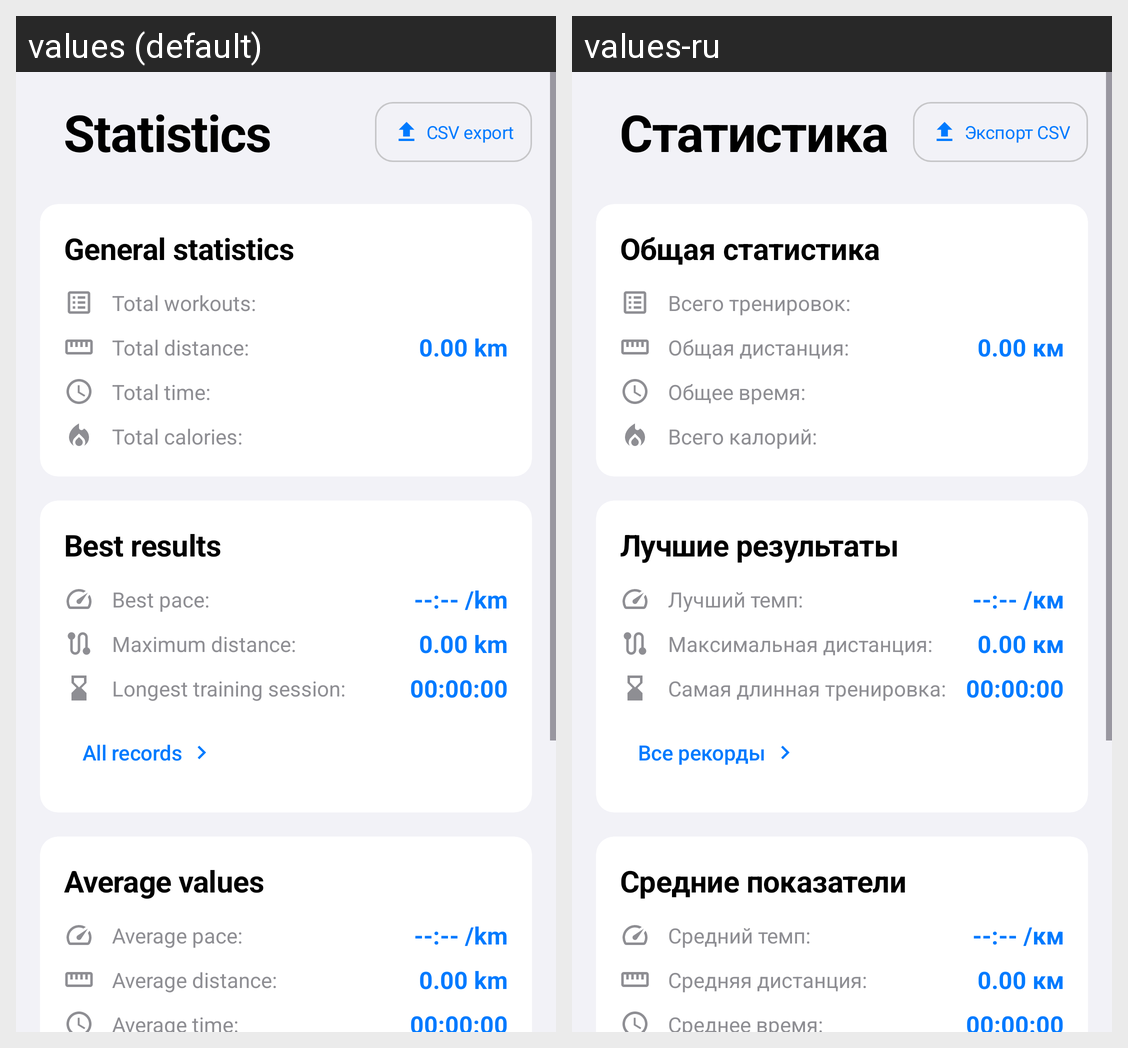

This grid shows one Android layout under two languages. Give, for every string resource on the screen, its name, the default text and each shown locale's text.
Android screen res/layout/fragment_statistics.xml rendered under 2 locales, left to right: values (default), values-ru. Device: Nexus 5 (rendered at 1080×1920; each locale shown at half size, 540×960, under a caption strip naming it); theme Theme.Runner.
Strings drawn on this screen, with the default value and each locale's value (text and hints the layout hard-codes, and strings that could not be matched under every locale, appear in the picture but are not listed):

statistics_title
  values: Statistics
  values-ru: Статистика

statistics_btn_export_csv
  values: CSV export
  values-ru: Экспорт CSV

statistics_general
  values: General statistics
  values-ru: Общая статистика

statistics_total_workouts_label
  values: Total workouts:
  values-ru: Всего тренировок:

statistics_total_distance_label
  values: Total distance:
  values-ru: Общая дистанция:

statistics_distance_placeholder
  values: 0.00 km
  values-ru: 0.00 км

statistics_time_placeholder
  values: 00:00:00
  values-ru: 00:00:00

statistics_total_time_label
  values: Total time:
  values-ru: Общее время:

statistics_total_calories_label
  values: Total calories:
  values-ru: Всего калорий:

statistics_best_results
  values: Best results
  values-ru: Лучшие результаты

statistics_best_pace
  values: Best pace:
  values-ru: Лучший темп:

statistics_pace_placeholder
  values: --:-- /km
  values-ru: --:-- /км

statistics_maximum_distance
  values: Maximum distance:
  values-ru: Максимальная дистанция:

statistics_longest_training
  values: Longest training session:
  values-ru: Самая длинная тренировка:

records_open_all
  values: All records
  values-ru: Все рекорды

statistics_average_values
  values: Average values
  values-ru: Средние показатели

statistics_average_pace_label
  values: Average pace:
  values-ru: Средний темп:

statistics_average_distance_label
  values: Average distance:
  values-ru: Средняя дистанция:

statistics_average_time_label
  values: Average time:
  values-ru: Среднее время:
